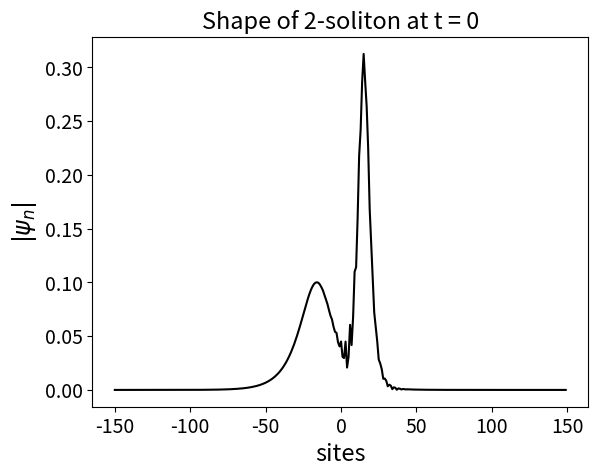

Python code for this plot:
import numpy as np
import matplotlib.pyplot as plt

#this script plots 2-soliton solution at t=0

k0 = 0.8
a1=0.1
coefPi=0.99
b1=np.pi*coefPi-k0
k1=a1+1j*b1
a2=0.3
b2=0.2
k2=a2+1j*b2

phi11s = np.log(1 / (
        4 * (np.sinh(1 / 2 * (k1 + np.conj(k1)))) ** 2
))
phi12s = np.log(1 / (
        4 * (np.sinh(1 / 2 * (k1 + np.conj(k2)))) ** 2
))

phi21s = np.log(1 / (
        4 * (np.sinh(1 / 2 * (k2 + np.conj(k1)))) ** 2
))

phi22s = np.log(1 / (
        4 * (np.sinh(1 / 2 * (k2 + np.conj(k2)))) ** 2
))

phi12=np.log(4*(np.sinh(1/2*(k1-k2)))**2)

phi1s2s=np.conj(phi12)

phi121s=phi12+phi11s+phi21s
phi122s=phi12+phi12s+phi22s

phi121s2s=phi11s+phi12s+phi21s+phi22s\
    +phi12+phi1s2s

#initial values of m1 and m2
m1=0
m2=-5

def gn1(n):
    return np.exp(k1*n+m1)+np.exp(k2*n+m2)

def fn2(n):
    return np.exp((k1+np.conj(k1))*n+m1+np.conj(m1)+phi11s)\
        +np.exp((k1+np.conj(k2))*n+m1+np.conj(m2)+phi12s)\
        +np.exp((k2+np.conj(k1))*n+m2+np.conj(m1)+phi21s)\
        +np.exp((k2+np.conj(k2))*n+m2+np.conj(m2)+phi22s)


def gn3(n):
    return np.exp((k1+k2+np.conj(k1))*n+m1+m2+np.conj(m1)+phi121s)\
        +np.exp((k1+k2+np.conj(k2))*n+m1+m2+np.conj(m2)+phi122s)



def fn4(n):
    return np.exp((k1+k2+np.conj(k1)+np.conj(k2))*n+m1+m2+np.conj(m1)+np.conj(m2)+phi121s2s)



def psin(n):
    return (gn1(n)+gn3(n))/(1+fn2(n)+fn4(n))*np.exp(1j*k0*n)



halfLength=250
nStart = -150
L = 2 * halfLength  # lattice length
sites = np.array(range(nStart, nStart + L))

ftSize=17
fig=plt.figure()
ax=fig.add_subplot()
truncation=300
ax.plot(sites[:truncation],np.abs(psin(sites))[:truncation],color="black")

ax.set_xlabel("sites",fontsize=ftSize)
ax.set_ylabel("$|\psi_{n}|$",fontsize=ftSize)
ax.tick_params(axis='both', which='major', labelsize=ftSize-3)
ax.set_title("Shape of 2-soliton at t = 0",fontsize=ftSize)

plt.savefig("2Soliton.pdf")
plt.close()
